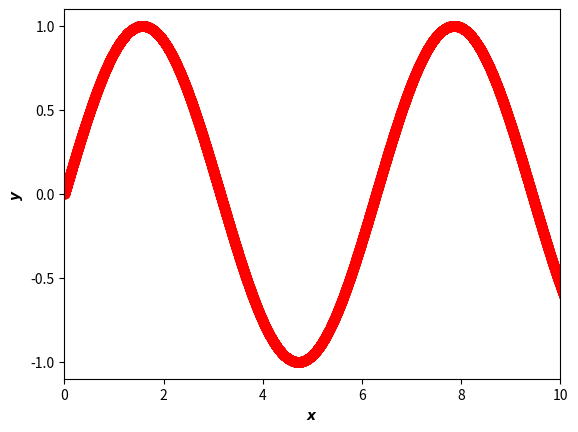

Here is the Python script that generated this plot: (Note: this script raises an exception after producing the figure.)
import numpy as np
x = np.arange(0,100,0.001)
y = np.sin(x)
import matplotlib.pyplot as plt
plt.scatter(x,y)
plt.show()
plt.xlabel("x")
plt.ylabel("y")  
plt.show()
plt.scatter(x,y)
plt.xlabel(x)
plt.ylabel(y)
plt.xlim(0,10)
plt.show()
import matplotlib
font = {'family' : 'normal',
'weight' : 'bold',
'size' : 22}
matplotlib.rc('font', **font)
plt.scatter(x,y,color="red")
plt.xlabel("$x$")
plt.ylabel("$y$")
plt.xlim(0,10)
plt.plot(x,y, 's-*')
plt.show()
import matplotlib.pyplot as plt
font = {'family' : 'normal',
'weight' : 'bold',
'size' : 22}
matplotlib.rc('font', **font)
D_air = [0.23, 0.31, 0.44, 0.51, 0.62, 0.77, 0.80]
D_naplus = [0.01, 0.02, 0.05, 0.07, 0.08, 0.13, 0.14]
T = [300,310,320,330,340,350,360]
plt.plot(T,D_air,color="forestgreen",label="Air")
plt.plot(T,D_naplus,color="blue",label="Ion natrium")
plt.xlabel("$T$ [K]")
plt.ylabel("$D$ [Angstrom$^2$/ps]")
plt.show()

# cmiwiwwwww semangat guysssss..... nih script pake aja yaaa
# ntarrr tinggal run ajaa